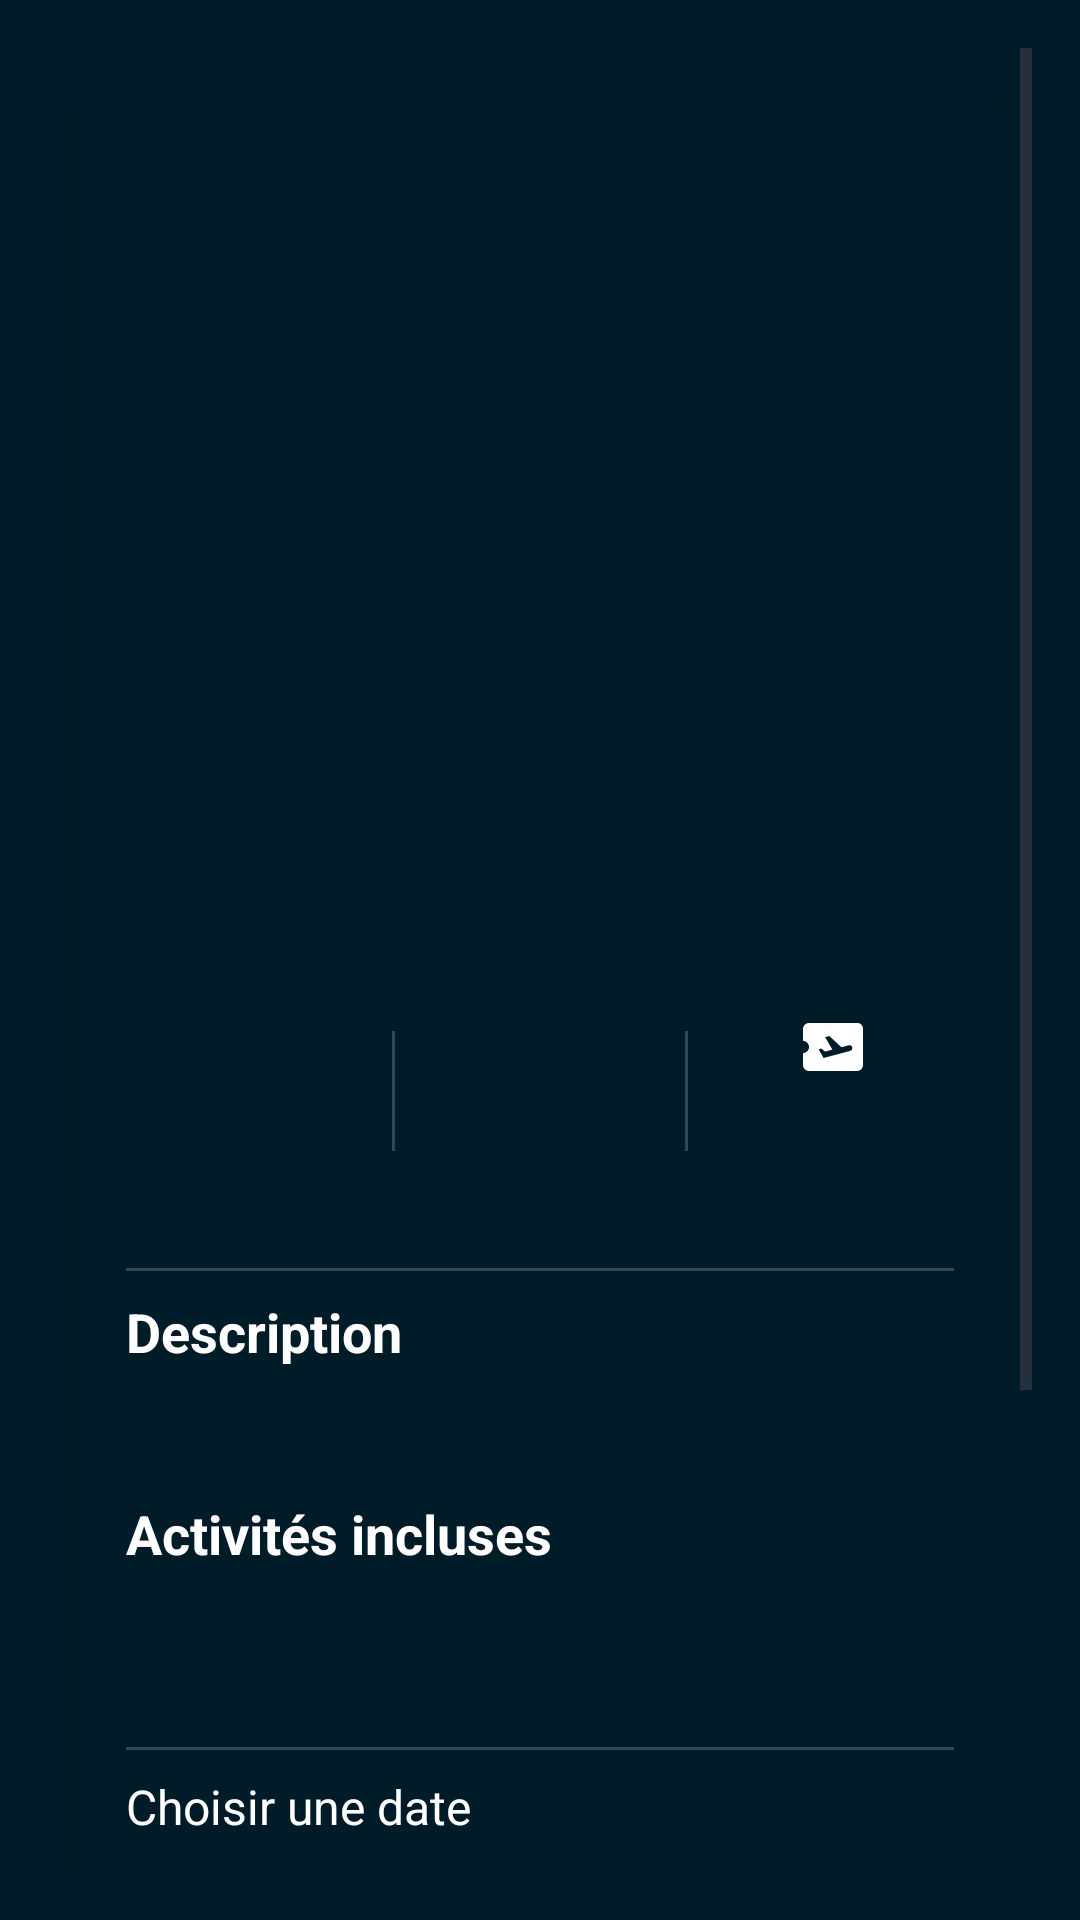

Here is an Android app screen rendered from its layout file. Give the layout XML and the strings, colors and styles it references.
<!-- AndroidManifest.xml: application theme Theme.AgenceTourist -->
<!-- res/layout/activity_detail_voyage.xml -->
<?xml version="1.0" encoding="utf-8"?>
<ScrollView xmlns:android="http://schemas.android.com/apk/res/android"
    xmlns:app="http://schemas.android.com/apk/res-auto"
    xmlns:tools="http://schemas.android.com/tools"
    android:layout_width="match_parent"
    android:layout_height="match_parent"
    android:background="#001c28"
    android:padding="16dp">

    <androidx.cardview.widget.CardView
        android:layout_width="match_parent"
        android:layout_height="wrap_content"
        android:layout_margin="8dp"
        app:cardCornerRadius="16dp"
        app:cardUseCompatPadding="true"
        app:cardPreventCornerOverlap="false"
        app:cardBackgroundColor="#001c28">

        <LinearLayout
            android:layout_width="match_parent"
            android:layout_height="wrap_content"
            android:orientation="vertical"
            android:padding="16dp">


            <ImageView
                android:id="@+id/imageVoyage"
                android:layout_width="match_parent"
                android:layout_height="200dp"
                android:scaleType="centerCrop"
                android:layout_marginBottom="16dp"
                android:background="@drawable/rounded_top"
                android:clipToOutline="true"
                android:outlineProvider="background"
                tools:ignore="UnusedAttribute" />


            <TextView
                android:id="@+id/nomVoyage"
                android:layout_width="match_parent"
                android:layout_height="wrap_content"
                android:textSize="24sp"
                android:textStyle="bold"
                android:textColor="#FFFFFF"
                android:layout_marginBottom="8dp" />


            <TextView
                android:id="@+id/type"
                android:layout_width="match_parent"
                android:layout_height="wrap_content"
                android:textColor="#CCCCCC"
                android:textSize="16sp"
                android:layout_marginBottom="16dp" />


            <LinearLayout
                android:layout_width="match_parent"
                android:layout_height="wrap_content"
                android:orientation="horizontal"
                android:gravity="center"
                android:layout_marginBottom="16dp">

                <TextView
                    android:id="@+id/duree"
                    android:layout_width="0dp"
                    android:layout_height="wrap_content"
                    android:layout_weight="1"
                    android:gravity="center"
                    android:drawableTop="@drawable/ic_duration"
                    android:drawablePadding="8dp"
                    android:textColor="#FFFFFF"
                    android:textSize="16sp" />

                <View
                    android:layout_width="1dp"
                    android:layout_height="40dp"
                    android:background="#33475B"
                    android:layout_marginHorizontal="8dp" />

                <TextView
                    android:id="@+id/destination"
                    android:layout_width="0dp"
                    android:layout_height="wrap_content"
                    android:layout_weight="1"
                    android:gravity="center"
                    android:drawableTop="@drawable/ic_location"
                    android:drawablePadding="8dp"
                    android:textColor="#FFFFFF"
                    android:textSize="16sp" />

                <View
                    android:layout_width="1dp"
                    android:layout_height="40dp"
                    android:background="#33475B"
                    android:layout_marginHorizontal="8dp" />

                <TextView
                    android:id="@+id/prix"
                    android:layout_width="0dp"
                    android:layout_height="wrap_content"
                    android:layout_weight="1"
                    android:gravity="center"
                    android:drawableTop="@drawable/ic_ticket"
                    android:drawablePadding="8dp"
                    android:textColor="#FFFFFF"
                    android:textSize="16sp" />

            </LinearLayout>


            <View
                android:layout_width="match_parent"
                android:layout_height="1dp"
                android:background="#33475B"
                android:layout_marginTop="16dp"
                android:layout_marginBottom="8dp" />


            <TextView
                android:layout_width="match_parent"
                android:layout_height="wrap_content"
                android:text="@string/description"
                android:textSize="18sp"
                android:textStyle="bold"
                android:textColor="#FFFFFF"
                android:layout_marginBottom="8dp" />

            <TextView
                android:id="@+id/description"
                android:layout_width="match_parent"
                android:layout_height="wrap_content"
                android:textColor="#FFFFFF"
                android:lineSpacingExtra="4dp"
                android:layout_marginBottom="16dp" />


            <TextView
                android:layout_width="match_parent"
                android:layout_height="wrap_content"
                android:text="@string/activit_s_incluses"
                android:textSize="18sp"
                android:textStyle="bold"
                android:textColor="#FFFFFF"
                android:layout_marginBottom="8dp" />

            <TextView
                android:id="@+id/activites"
                android:layout_width="match_parent"
                android:layout_height="wrap_content"
                android:textColor="#FFFFFF"
                android:lineSpacingExtra="4dp"
                android:layout_marginBottom="16dp" />


            <View
                android:layout_width="match_parent"
                android:layout_height="1dp"
                android:background="#33475B"
                android:layout_marginTop="16dp"
                android:layout_marginBottom="8dp" />


            <TextView
                android:layout_width="match_parent"
                android:layout_height="wrap_content"
                android:text="@string/choisir_une_date"
                android:textColor="#FFFFFF"
                android:textSize="16sp"
                android:layout_marginBottom="8dp" />

            <Spinner
                android:id="@+id/spinnerDates"
                android:layout_width="match_parent"
                android:layout_height="wrap_content"
                android:layout_marginBottom="16dp"
                android:backgroundTint="#FFFFFF"
                android:minHeight="48dp"
                android:padding="8dp" />


            <TextView
                android:id="@+id/placesRestantes"
                android:layout_width="match_parent"
                android:layout_height="wrap_content"
                android:textColor="#FFFFFF"
                android:textSize="16sp"
                android:layout_marginBottom="16dp" />


            <EditText
                android:id="@+id/nbPlacesInput"
                android:layout_width="match_parent"
                android:layout_height="wrap_content"
                android:hint="@string/nombre_de_places_r_server"
                android:inputType="number"
                android:background="@drawable/edittext_bg"
                android:textColor="#FFFFFF"
                android:textColorHint="#CCCCCC"
                android:padding="12dp"
                android:layout_marginBottom="16dp" />


            <LinearLayout
                android:layout_width="match_parent"
                android:layout_height="wrap_content"
                android:orientation="horizontal"
                android:layout_marginTop="16dp">

                <Button
                    android:id="@+id/btnRetour"
                    android:layout_width="0dp"
                    android:layout_height="wrap_content"
                    android:layout_weight="1"
                    android:text="@string/retourner"
                    android:backgroundTint="#0D3040"
                    android:textColor="#FFFFFF"
                    android:layout_marginEnd="8dp"/>

                <Button
                    android:id="@+id/btnReserver"
                    android:layout_width="0dp"
                    android:layout_height="wrap_content"
                    android:layout_weight="1"
                    android:text="@string/r_server"
                    android:backgroundTint="#00BFFF"
                    android:textColor="#000000"
                    android:layout_marginStart="8dp"
                    tools:ignore="ButtonStyle" />
            </LinearLayout>

        </LinearLayout>
    </androidx.cardview.widget.CardView>
</ScrollView>
<!-- resources referenced by this layout -->
<resources>
  <!-- drawable edittext_bg (drawable) -->
  <?xml version="1.0" encoding="utf-8"?>
  
  <shape xmlns:android="http://schemas.android.com/apk/res/android">
      <solid android:color="#1C1C1E"/>
      <corners android:radius="12dp"/>
  </shape>
  <!-- drawable ic_ticket (drawable) -->
  <vector xmlns:android="http://schemas.android.com/apk/res/android" android:autoMirrored="true" android:height="24dp" android:tint="#FFFFFF" android:viewportHeight="24" android:viewportWidth="24" android:width="24dp">
        
      <path android:fillColor="@android:color/white" android:pathData="M20.19,4H4C2.9,4 2.01,4.9 2.01,6v4C3.11,10 4,10.9 4,12s-0.89,2 -2,2v4c0,1.1 0.9,2 2,2h16c1.1,0 2,-0.9 2,-2V6C22,4.9 21.19,4 20.19,4zM17.73,13.3l-8.86,2.36l-1.66,-2.88l0.93,-0.25l1.26,0.99l2.39,-0.64l-2.4,-4.16l1.4,-0.38l4.01,3.74l2.44,-0.65c0.51,-0.14 1.04,0.17 1.18,0.68C18.55,12.62 18.25,13.15 17.73,13.3z"/>
      
  </vector>
  <!-- drawable rounded_top (drawable) -->
  <?xml version="1.0" encoding="utf-8"?>
  
  <shape xmlns:android="http://schemas.android.com/apk/res/android"
      android:shape="rectangle">
      <solid android:color="#00000000"/>
      <corners
          android:topLeftRadius="16dp"
          android:topRightRadius="16dp"
          android:bottomLeftRadius="16dp"
          android:bottomRightRadius="16dp" />
  </shape>
  <string name="activit_s_incluses">Activités incluses</string>
  <string name="choisir_une_date">Choisir une date</string>
  <string name="description">Description</string>
  <string name="nombre_de_places_r_server">Nombre de places à réserver</string>
  <string name="r_server">Réserver</string>
  <string name="retourner">Retourner</string>
  <style name="Theme.AgenceTourist" parent="Base.Theme.AgenceTourist" />
  <style name="Base.Theme.AgenceTourist" parent="Theme.Material3.DayNight.NoActionBar">
          
          
      </style>
</resources>
